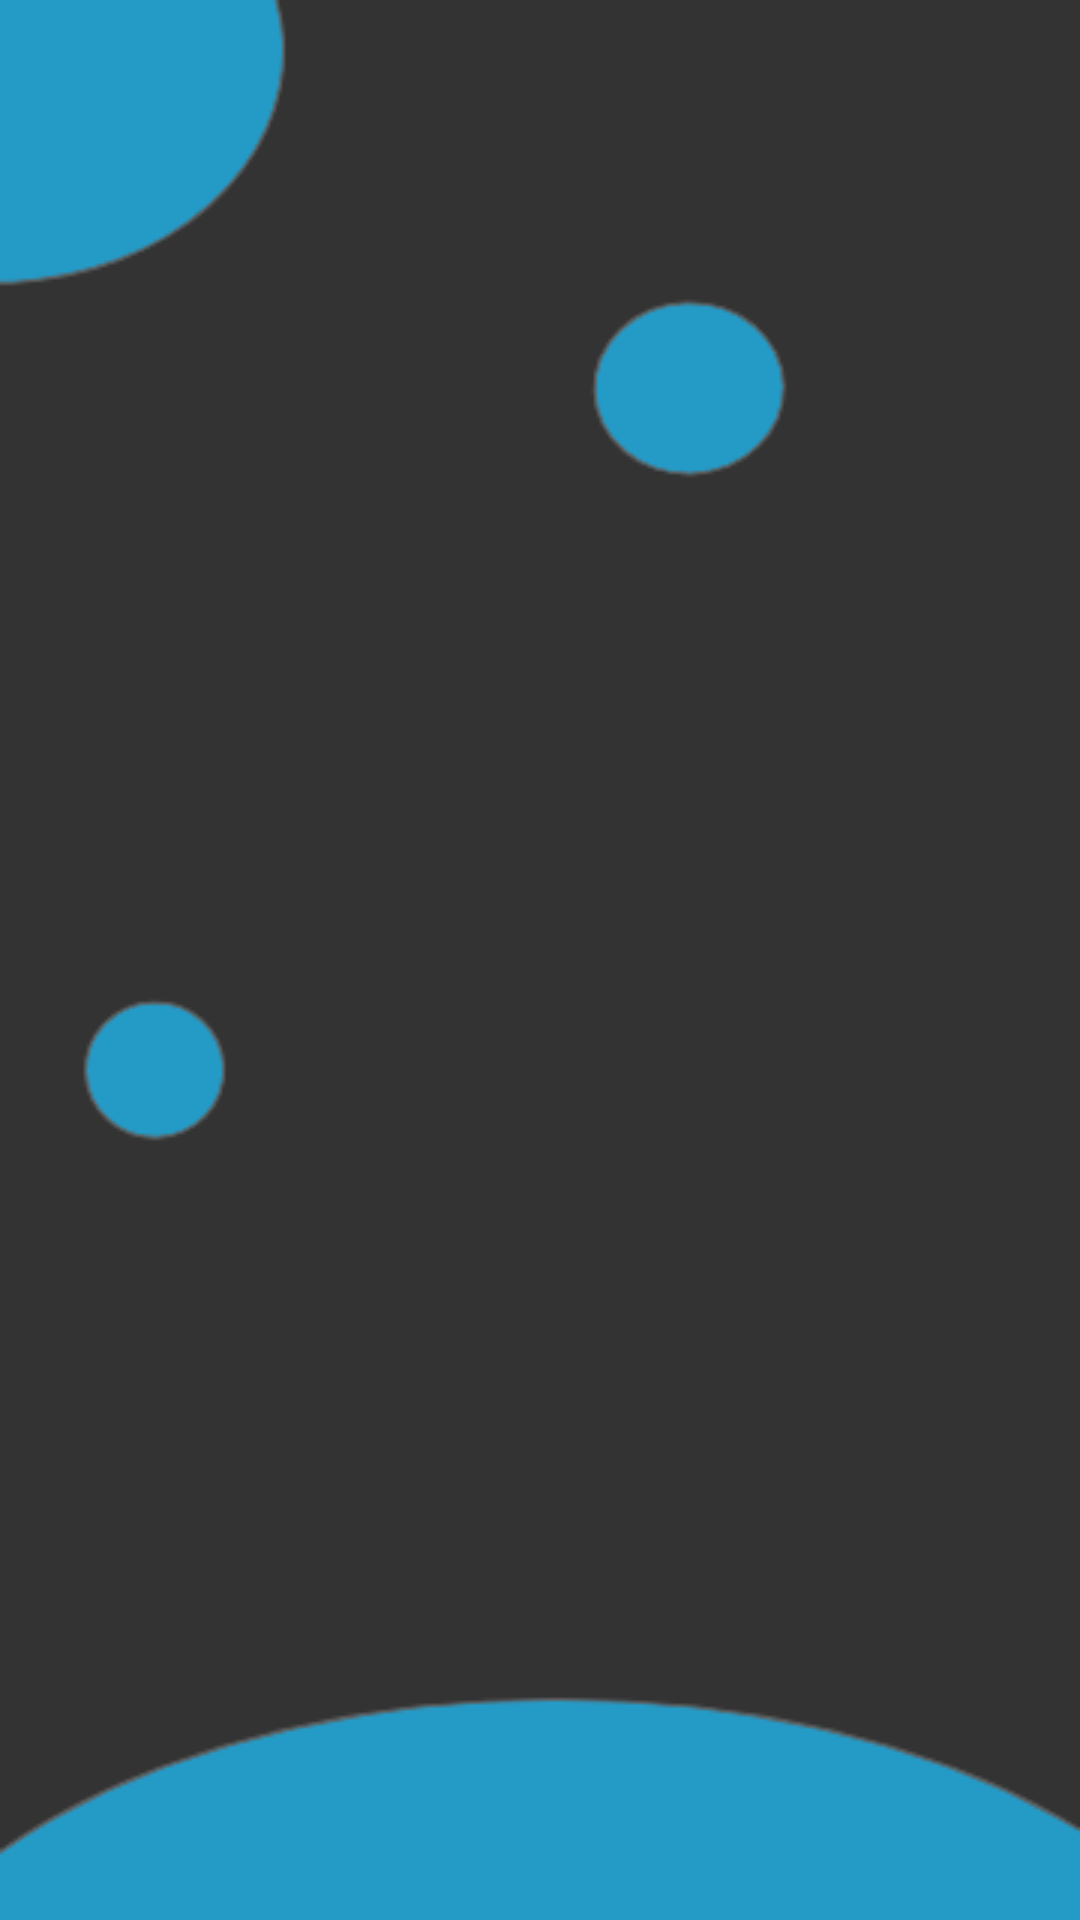

Android layout source for this screen:
<!-- AndroidManifest.xml: application theme Theme.Time_Register -->
<!-- res/layout/account_activity.xml -->
<?xml version="1.0" encoding="utf-8"?>
<androidx.constraintlayout.widget.ConstraintLayout xmlns:android="http://schemas.android.com/apk/res/android"
    xmlns:app="http://schemas.android.com/apk/res-auto"
    xmlns:tools="http://schemas.android.com/tools"
    android:layout_width="match_parent"
    android:layout_height="match_parent"
    android:background="@drawable/login">

    <FrameLayout
        android:id="@+id/account_fragment"
        android:layout_width="409dp"
        android:layout_height="638dp"
        app:layout_constraintBottom_toBottomOf="parent"
        app:layout_constraintEnd_toEndOf="parent"
        app:layout_constraintStart_toStartOf="parent">

    </FrameLayout>

    <TextView
        android:id="@+id/textView2"
        android:layout_width="268dp"
        android:layout_height="46dp"
        android:layout_marginTop="27dp"
        android:layout_marginBottom="20dp"
        android:text="@string/app_name"
        android:textColor="#FFFFFF"
        android:textSize="30sp"
        app:layout_constraintBottom_toTopOf="@+id/account_fragment"
        app:layout_constraintEnd_toEndOf="parent"
        app:layout_constraintHorizontal_bias="0.496"
        app:layout_constraintStart_toStartOf="parent"
        app:layout_constraintTop_toTopOf="parent"
        app:layout_constraintVertical_bias="1.0" />
</androidx.constraintlayout.widget.ConstraintLayout>
<!-- resources referenced by this layout -->
<resources>
  <!-- drawable login: png bitmap (drawable, 14600 bytes) -->
  <string name="app_name">Time_Register</string>
  <style name="Theme.Time_Register" parent="Theme.MaterialComponents.DayNight.DarkActionBar">
          
          <item name="colorPrimary">@color/purple_200</item>
          <item name="colorPrimaryVariant">@color/purple_700</item>
          <item name="colorOnPrimary">@color/white</item>
          
          <item name="colorSecondary">@color/teal_200</item>
          <item name="colorSecondaryVariant">@color/teal_700</item>
          
          <item name="android:statusBarColor" tools:targetApi="l">?attr/colorPrimaryVariant</item>
          
      </style>
  <color name="purple_200">#FFFFFFFF</color>
  <color name="purple_700">#FF3700B3</color>
  <color name="white">#FFFFFFFF</color>
  <color name="teal_200">#FF03DAC5</color>
  <color name="teal_700">#FF018786</color>
</resources>
